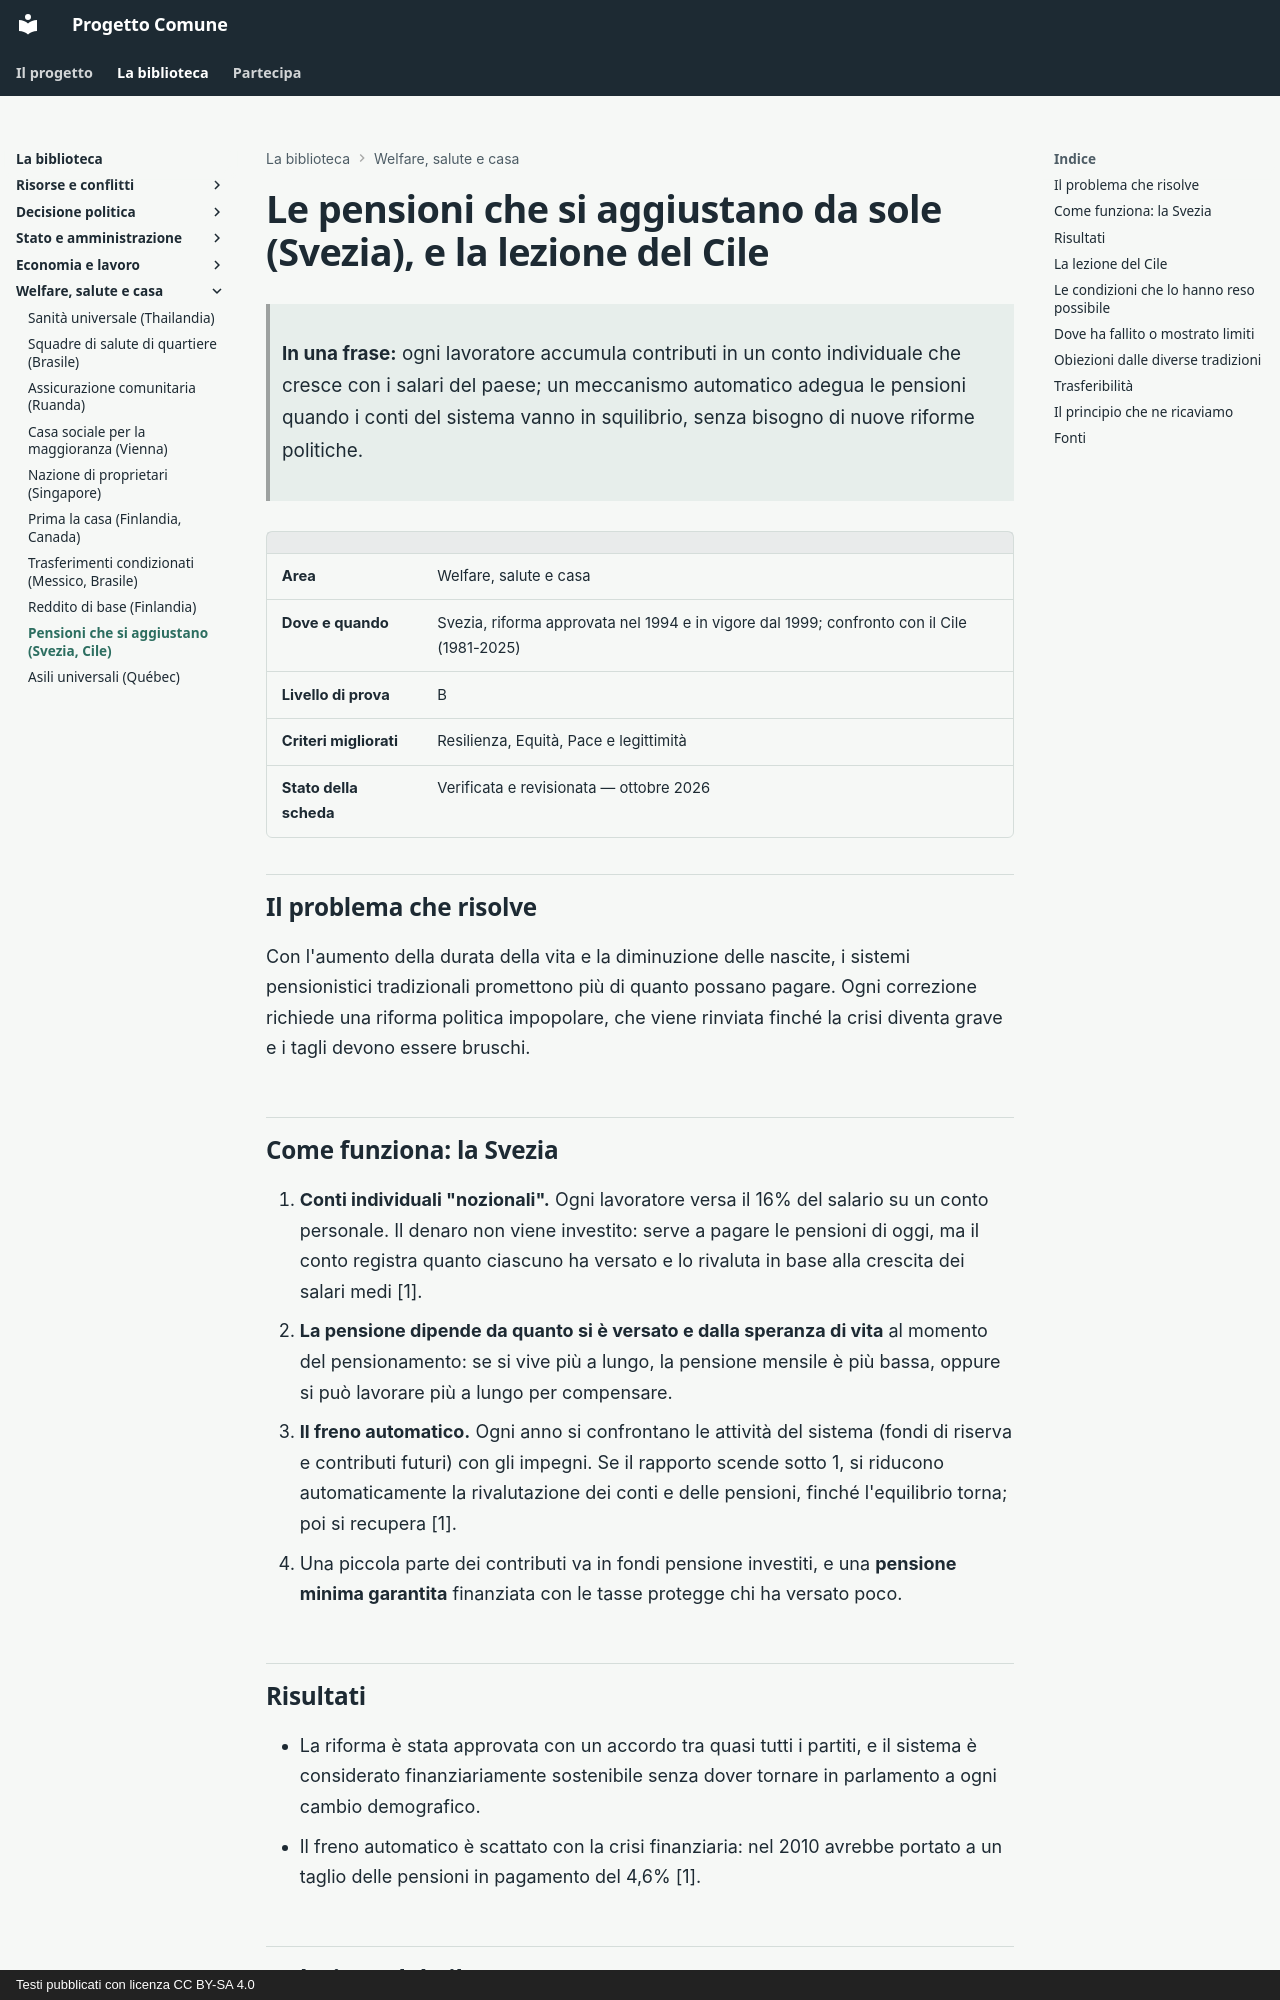

repository: fablun/progetto-comune · page: aree/welfare-salute-casa/pensioni-svezia-cile/index.html · generator: mkdocs · copyright: Testi pubblicati con licenza CC BY-SA 4.0

# Le pensioni che si aggiustano da sole (Svezia), e la lezione del Cile

> **In una frase:** ogni lavoratore accumula contributi in un conto individuale che cresce con i salari del paese; un meccanismo automatico adegua le pensioni quando i conti del sistema vanno in squilibrio, senza bisogno di nuove riforme politiche.

| | |
|---|---|
| **Area** | Welfare, salute e casa |
| **Dove e quando** | Svezia, riforma approvata nel 1994 e in vigore dal 1999; confronto con il Cile (1981-2025) |
| **Livello di prova** | B |
| **Criteri migliorati** | Resilienza, Equità, Pace e legittimità |
| **Stato della scheda** | Verificata e revisionata — ottobre 2026 |

## Il problema che risolve

Con l'aumento della durata della vita e la diminuzione delle nascite, i sistemi pensionistici tradizionali promettono più di quanto possano pagare. Ogni correzione richiede una riforma politica impopolare, che viene rinviata finché la crisi diventa grave e i tagli devono essere bruschi.

## Come funziona: la Svezia

1. **Conti individuali "nozionali".** Ogni lavoratore versa il 16% del salario su un conto personale. Il denaro non viene investito: serve a pagare le pensioni di oggi, ma il conto registra quanto ciascuno ha versato e lo rivaluta in base alla crescita dei salari medi [1].
2. **La pensione dipende da quanto si è versato e dalla speranza di vita** al momento del pensionamento: se si vive più a lungo, la pensione mensile è più bassa, oppure si può lavorare più a lungo per compensare.
3. **Il freno automatico.** Ogni anno si confrontano le attività del sistema (fondi di riserva e contributi futuri) con gli impegni. Se il rapporto scende sotto 1, si riducono automaticamente la rivalutazione dei conti e delle pensioni, finché l'equilibrio torna; poi si recupera [1].
4. Una piccola parte dei contributi va in fondi pensione investiti, e una **pensione minima garantita** finanziata con le tasse protegge chi ha versato poco.

## Risultati

- La riforma è stata approvata con un accordo tra quasi tutti i partiti, e il sistema è considerato finanziariamente sostenibile senza dover tornare in parlamento a ogni cambio demografico.
- Il freno automatico è scattato con la crisi finanziaria: nel 2010 avrebbe portato a un taglio delle pensioni in pagamento del 4,6% [1].
